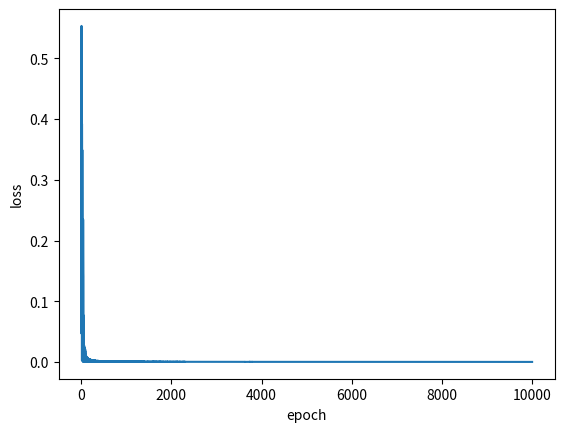

This chart was generated by the following Python code: (Note: this script raises an exception after producing the figure.)
# coding: utf-8

# 인공지능(딥러닝)개론 # Homework 1
# 간단한 XOR Table을 학습하는 NN을 구성하는 문제입니다.
# 
#  1-Layer, 2-Layer model을 각각 구성하여 XOR 결과를 비교
#  1-Layer, 2-Layer의 model을 feedforward network와 Backpropagation을 이용하여 학습



## 이 외에 추가 라이브러리 사용 금지
import numpy as np
import random
import matplotlib.pyplot as plt



# Hyper parameters
## 학습의 횟수와 Gradient update에 쓰이는 learning rate입니다.
epochs = 10000
learning_rate = 0.3



# Input data setting
## XOR data 
## 입력 데이터들, XOR Table에 맞게 정의
train_inp = np.array([[0, 0], [0, 1], [1, 0], [1, 1]])
train_out = np.array([0, 1, 1, 0])



# Weight Setting
## 학습에 사용되는 weight들의 초기값을 선언
## 현재 weight변수는 2-layer 기준으로 설정
W1 = np.random.randn(2,2)
W2 = np.random.randn(2,1)
b1 = np.random.randn(1,2)
b2 = np.random.randn(1,1)


##-----------------------------------##
##------- Activation Function -------##
##-----------------------------------##
def tanh(x):
    numerator = np.exp(x) - np.exp(-x)
    denominator = np.exp(x) + np.exp(-x)
    return numerator/denominator
def dtanh(x):
    return (1-tanh(x))*(1+tanh(x))

# ----------------------------------- #
# --------- Training Step ----------- #
# ----------------------------------- #
# 학습이 시작
# epoch 사이즈만큼 for 문을 돌며 학습

errors = []
for epoch in range(epochs):
        
    # 데이터 4가지 중 랜덤으로 하나 선택
    for batch in range(4):
        idx = random.randint(0,3)

        # 입력 데이터 xin과 해당하는 정답 ans 불러오기
        xin = train_inp[idx].reshape(1,2)
        ans = train_out[idx]
        
        
        # Layer에 맞는 Forward Network 구성
        net1 = np.matmul(xin,W1)+b1 #(1x2)x(2x2)+(1x2)=(1x2)
        fnet1=tanh(net1) ###activation function #1x2

        net2 = np.dot(fnet1,W2)+b2 #(1x2)x(2x1)=1x1
        fnet2=tanh(net2) ###activation function #1x1
        
        
        

        # Mean Squared Error (MSE)로 loss 계산
        loss = pow(ans-fnet2,2)
        
        
        DELTA_W1 = np.zeros((2,2)) #2x2
        DELTA_W2 = np.zeros((2,1)) #2x1
        DELTA_b1 = np.zeros((1,2)) #1x2
        DELTA_b2 = np.zeros((1,1)) #1x1
        
        
        # Backpropagation을 통한 Weight의 Gradient calculation(update)
        delta2=((ans-fnet2)*dtanh(net2)) # (1x1)*(1x1)
        DELTA_W2 = -delta2*fnet1.T           #(1x1)*(2x1)=(2x1)
        delta1=(W2.T*delta2)*dtanh(net1)   #((1x2)*(1x1)) *(1x2)    #1x2이어야함
        DELTA_W1 = -(np.dot(delta1.T,xin)).T  #(2x1)x(1x2)=(2x2)

        DELTA_b2 = -delta2 #1x1
        DELTA_b1 = -delta1 #1x2
        
        # 각 weight의 update 반영
        W1 = W1 - learning_rate * DELTA_W1 #(2x2)-(1x1)*(2x2)=(2x2)
        W2 = W2 - learning_rate * DELTA_W2 #(2,1)-(1x1)*(2x1)
        
        b1 = b1 - learning_rate * DELTA_b1
        b2 = b2 - learning_rate * DELTA_b2

            
    ## 500번째 epoch마다 loss를 프린트
    if epoch%500 == 0:
        print("epoch[{}/{}] loss: {:.4f}".format(epoch,epochs,float(loss)))
        
    ## plot을 위해 값 저장
    errors.append(loss)



## 학습이 끝난 후, loss를 확인
loss =  np.array(errors)
plt.plot(loss.reshape(epochs))
plt.xlabel("epoch")
plt.ylabel("loss")
plt.show()



#-----------------------------------#
#--------- Testing Step ------------#
#-----------------------------------#

for idx in range(4):
    xin = train_inp[idx]
    ans = train_out[idx]
    
    net1 = tanh(np.matmul(xin,W1)+b1)
    net2 = tanh(np.matmul(net1,W2)+b2)
    pred = net2 # ans와 가까울 수록 잘 학습된 것을 의미
    
    print("input: ", xin, ", answer: ", ans, ", pred: {:.4f}".format(float(pred)))
    


#-----------------------------------#
#--------- Weight Saving -----------#
#-----------------------------------#

# weight, bias를 저장하는 부분

np.savetxt("20171875_layer2_weight.txt",(W1, W2, b1, b2),fmt="%s")

